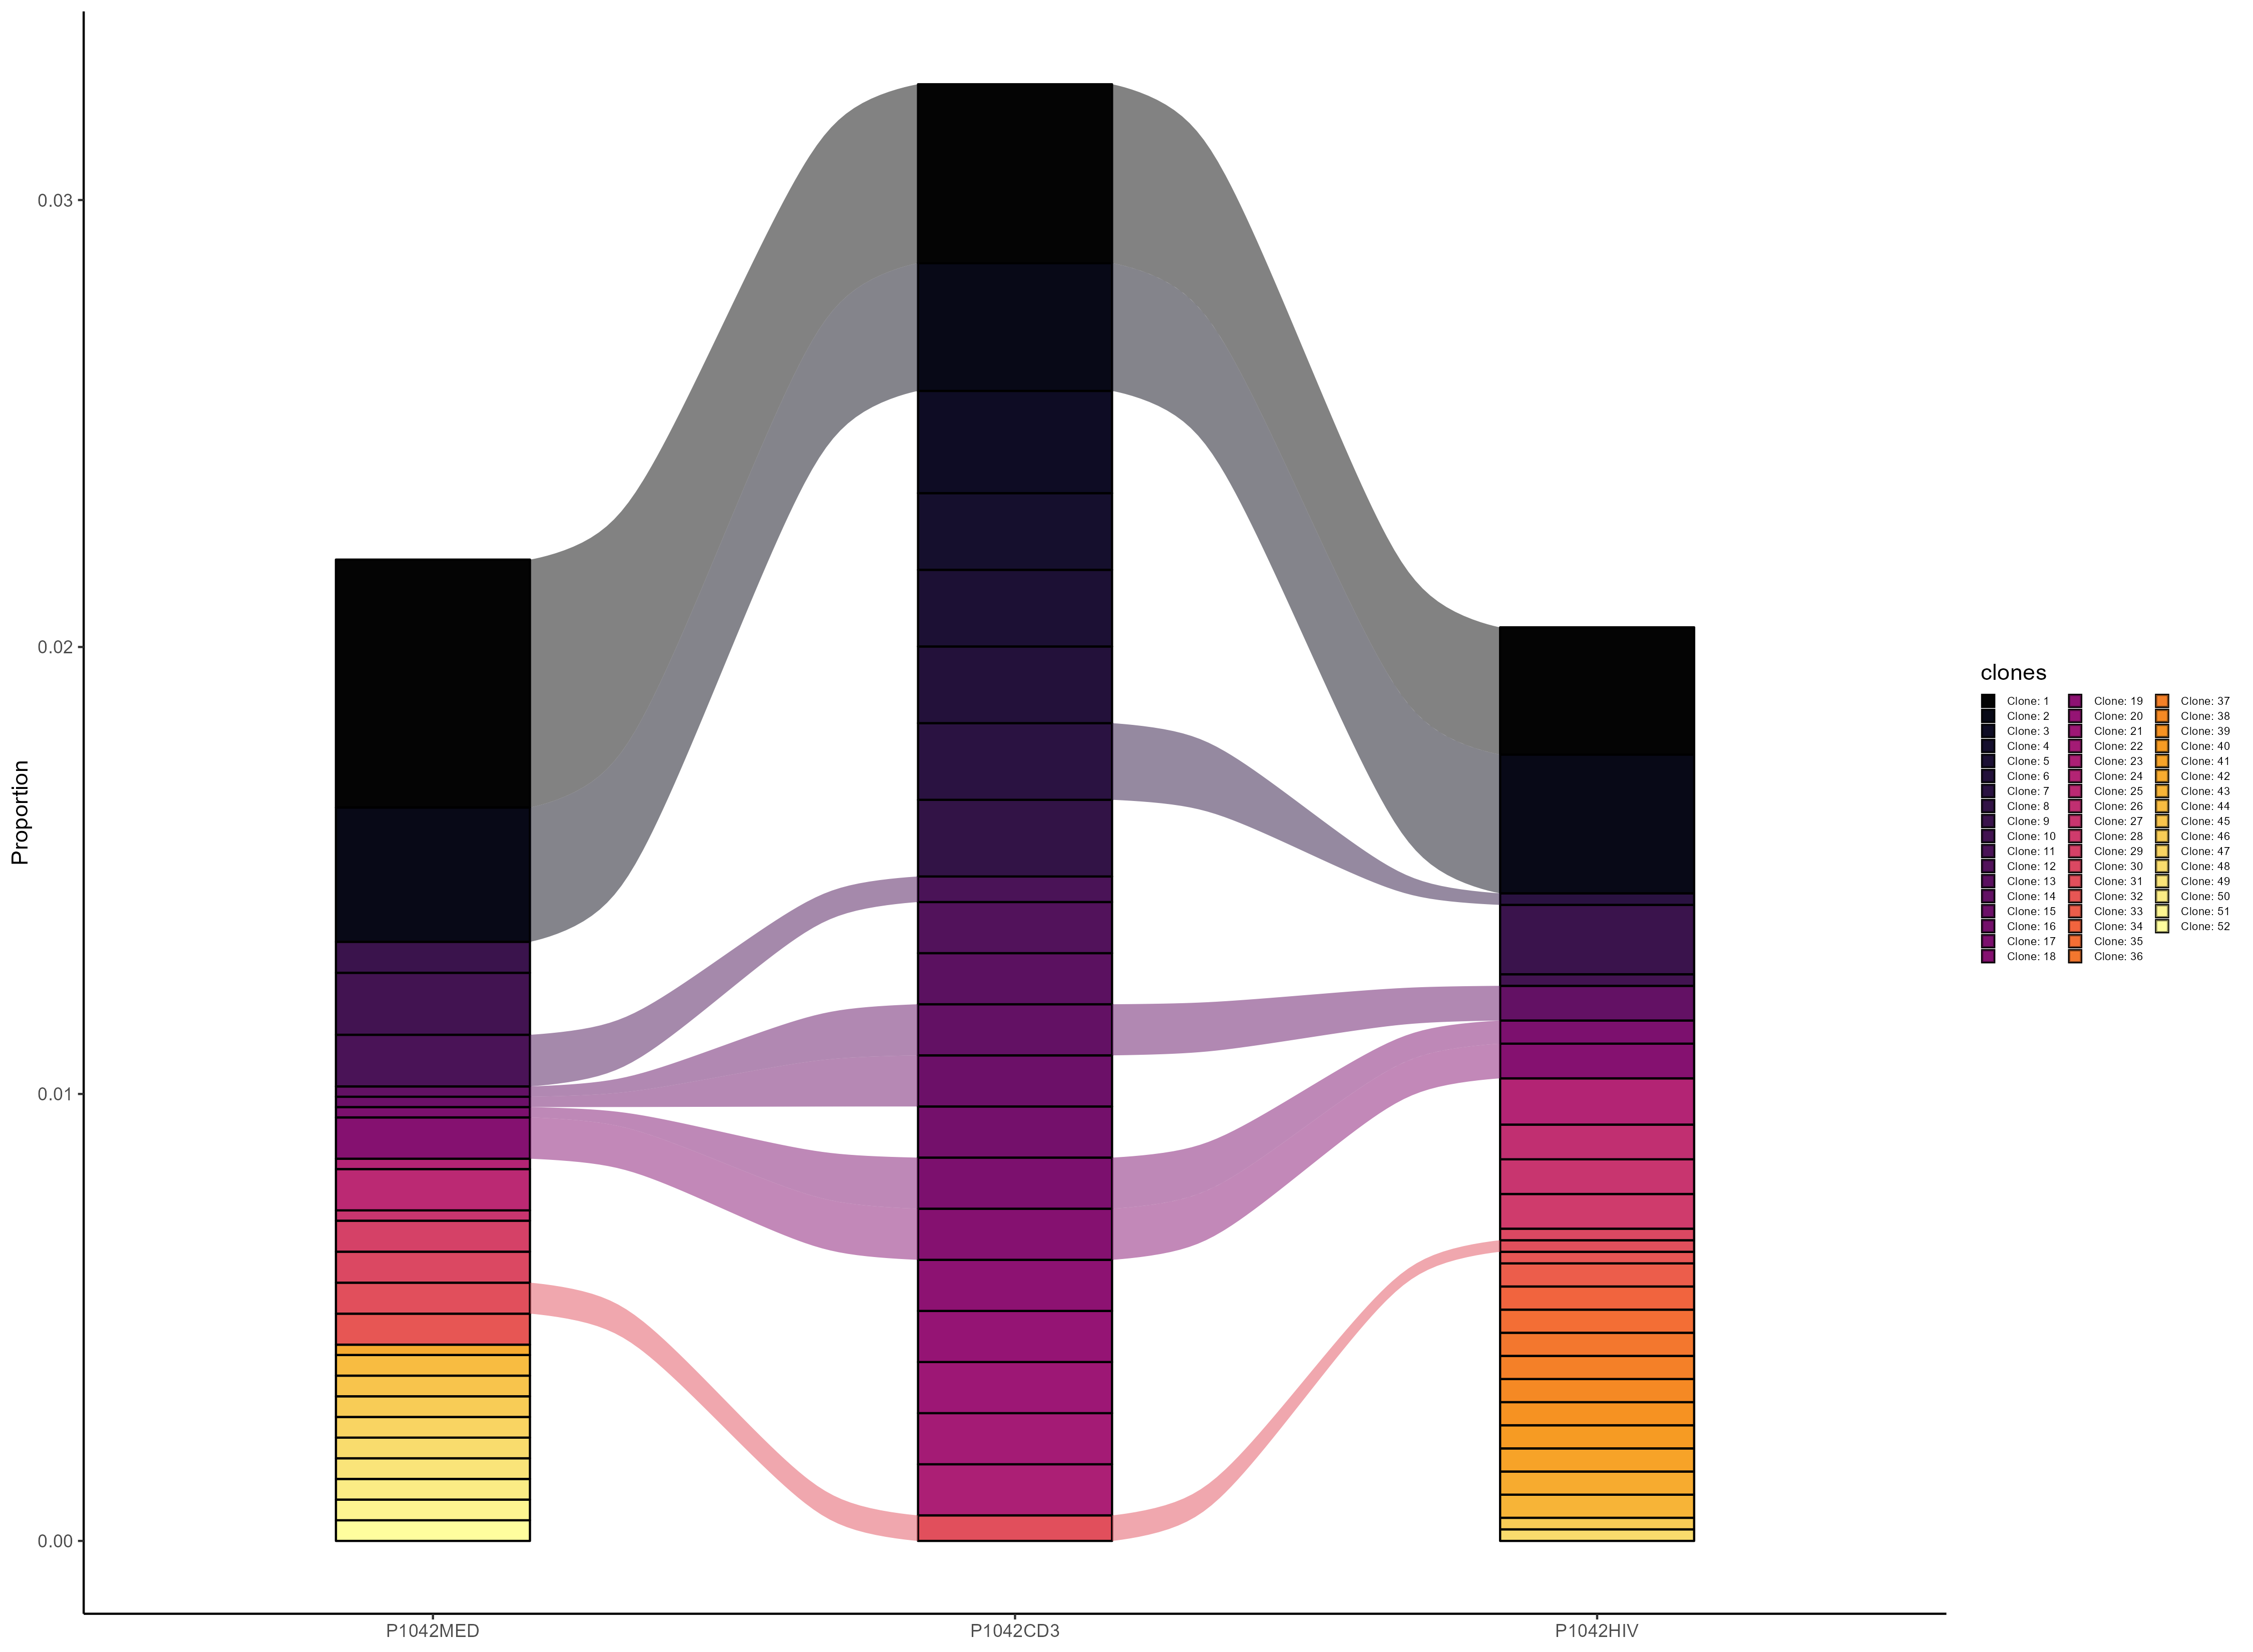

The table this chart was drawn from, first rows:
clones, Proportion, Sample, original.clones
Clone: 29, 0.0006933, P1042MED, NA;NA_TRBV20-1.NA.TRBJ1-5.TRBC1;TGCAGTGC…
Clone: 42, 0.0002311, P1042MED, NA;NA_TRBV4-2.NA.TRBJ2-7.TRBC2;TGTGCCAGC…
Clone: 44, 0.0004622, P1042MED, NA;NA_TRBV5-1.NA.TRBJ2-2.TRBC2;TGCGCCAGC…
Clone: 45, 0.0004622, P1042MED, NA;NA_TRBV5-6.NA.TRBJ1-4.TRBC1;TGTGCCAGC…
Clone: 27, 0.0002311, P1042MED, TRAV1-2.TRAJ12.TRAC;TGTGCTGTGATGGATAGCAG…
Clone: 46, 0.0004622, P1042MED, TRAV1-2.TRAJ12.TRAC;TGTGCTGTGATGGATAGCAG…
Clone: 47, 0.0004622, P1042MED, TRAV1-2.TRAJ33.TRAC;TGTGCCGCGTTGGATAGCAA…
Clone: 48, 0.0004622, P1042MED, TRAV1-2.TRAJ33.TRAC;TGTGCCGTTATGGATAGCAA…
Clone: 30, 0.0006933, P1042MED, TRAV1-2.TRAJ33.TRAC;TGTGCTACGATGGATAGCAA…
Clone: 49, 0.0004622, P1042MED, TRAV1-2.TRAJ33.TRAC;TGTGCTGCTTCGGATAGCAA…
Clone: 50, 0.0004622, P1042MED, TRAV1-2.TRAJ33.TRAC;TGTGCTGTCATGGATAGCAA…
Clone: 14, 0.0002311, P1042MED, TRAV1-2.TRAJ33.TRAC;TGTGCTGTCATGGATAGCAA…
Clone: 11, 0.001156, P1042MED, TRAV1-2.TRAJ33.TRAC;TGTGCTGTGAAGGATAGCAA…
Clone: 15, 0.0002311, P1042MED, TRAV1-2.TRAJ33.TRAC;TGTGCTGTGACCGATAGCAA…
Clone: 1, 0.005547, P1042MED, TRAV1-2.TRAJ33.TRAC;TGTGCTGTGAGAGATAGCAA…
Clone: 2, 0.003004, P1042MED, TRAV1-2.TRAJ33.TRAC;TGTGCTGTGAGAGATAGCAA…
Clone: 17, 0.0002311, P1042MED, TRAV1-2.TRAJ33.TRAC;TGTGCTGTTAAGGATAGCAA…
Clone: 51, 0.0004622, P1042MED, TRAV1-2.TRAJ33.TRAC;TGTGCTGTTATGGATAGCAA…
Clone: 18, 0.0009244, P1042MED, TRAV1-2.TRAJ33.TRAC;TGTGCTGTTTCGGATAGCAA…
Clone: 52, 0.0004622, P1042MED, TRAV1-2.TRAJ33.TRAC;TRAV12-1.TRAJ3.TRAC;…
Clone: 31, 0.0006933, P1042MED, TRAV12-1.TRAJ44.TRAC;TGTGTGGTGCCGGCGGGAA…
Clone: 32, 0.0006933, P1042MED, TRAV13-1.TRAJ23.TRAC;TGTGCAGCAAGGGACCAGG…
Clone: 10, 0.001387, P1042MED, TRAV14DV4.TRAJ30.TRAC;TGTGCAATGAGAGATCTC…
Clone: 24, 0.0002311, P1042MED, TRAV14DV4.TRAJ49.TRAC;TGTGCAATGAGAGAGCAC…
Clone: 25, 0.0009244, P1042MED, TRAV20.TRAJ30.TRAC;TGTGCTGTGCACCCGAGGGGG…
Clone: 9, 0.0006933, P1042MED, TRAV41.TRAJ50.TRAC;TGCCTTCCCATGAAAACCTCC…
Clone: 4, 0.001715, P1042CD3, NA;NA_TRBV10-3.NA.TRBJ2-5.TRBC2;TGTGCCAT…
Clone: 5, 0.001715, P1042CD3, NA;NA_TRBV4-3.NA.TRBJ2-3.TRBC2;TGCGCCAGC…
Clone: 12, 0.001144, P1042CD3, NA;NA_TRBV6-5.NA.TRBJ1-1.TRBC1;TGTGCCAGC…
Clone: 6, 0.001715, P1042CD3, NA;NA_TRBV7-8.NA.TRBJ2-1.TRBC2;TGTGCCAGC…
Clone: 13, 0.001144, P1042CD3, TRAV1-2.TRAJ16.TRAC;TGTGCTGTGAGAAGGGGATC…
Clone: 14, 0.001144, P1042CD3, TRAV1-2.TRAJ33.TRAC;TGTGCTGTCATGGATAGCAA…
Clone: 11, 0.0005718, P1042CD3, TRAV1-2.TRAJ33.TRAC;TGTGCTGTGAAGGATAGCAA…
Clone: 15, 0.001144, P1042CD3, TRAV1-2.TRAJ33.TRAC;TGTGCTGTGACCGATAGCAA…
Clone: 1, 0.004002, P1042CD3, TRAV1-2.TRAJ33.TRAC;TGTGCTGTGAGAGATAGCAA…
Clone: 3, 0.002287, P1042CD3, TRAV1-2.TRAJ33.TRAC;TGTGCTGTGAGAGATAGCAA…
Clone: 2, 0.002859, P1042CD3, TRAV1-2.TRAJ33.TRAC;TGTGCTGTGAGAGATAGCAA…
Clone: 16, 0.001144, P1042CD3, TRAV1-2.TRAJ33.TRAC;TGTGCTGTGAGCGATAGCAA…
Clone: 7, 0.001715, P1042CD3, TRAV1-2.TRAJ33.TRAC;TGTGCTGTGATGGATAGCAA…
Clone: 17, 0.001144, P1042CD3, TRAV1-2.TRAJ33.TRAC;TGTGCTGTTAAGGATAGCAA…
Clone: 18, 0.001144, P1042CD3, TRAV1-2.TRAJ33.TRAC;TGTGCTGTTTCGGATAGCAA…
Clone: 19, 0.001144, P1042CD3, TRAV10.TRAJ42.TRAC;TGTGTGGTGAGCCGGTATGGA…
Clone: 20, 0.001144, P1042CD3, TRAV12-1.TRAJ26.TRAC;TGTGTGGTGAACCTGGTTG…
Clone: 21, 0.001144, P1042CD3, TRAV12-1.TRAJ37.TRAC;TGTGTGGTGAACCCGCGTA…
Clone: 31, 0.0005718, P1042CD3, TRAV12-1.TRAJ44.TRAC;TGTGTGGTGCCGGCGGGAA…
Clone: 22, 0.001144, P1042CD3, TRAV13-2.TRAJ26.TRAC;TGTGCAGAGAACGGATATA…
Clone: 23, 0.001144, P1042CD3, TRAV13-2.TRAJ45.TRAC;TGTGCAGTTAGGTTCGGAG…
Clone: 8, 0.001715, P1042CD3, TRAV38-2DV8.TRAJ29.TRAC;TGTGCTTATACCCGCC…
Clone: 33, 0.0005175, P1042HIV, NA;NA_TRBV11-1.NA.TRBJ2-1.TRBC2;TGTGCCAG…
Clone: 34, 0.0005175, P1042HIV, NA;NA_TRBV11-1.NA.TRBJ2-7.TRBC2;TGTGCCAG…
Clone: 35, 0.0005175, P1042HIV, NA;NA_TRBV19.NA.TRBJ2-1.TRBC2;TGTGCCAGTA…
Clone: 36, 0.0005175, P1042HIV, NA;NA_TRBV19.NA.TRBJ2-1.TRBC2;TGTGCCAGTA…
Clone: 37, 0.0005175, P1042HIV, NA;NA_TRBV19.TRBD1.TRBJ1-4.TRBC1;TGTGCCA…
Clone: 38, 0.0005175, P1042HIV, NA;NA_TRBV2.NA.TRBJ2-1.TRBC2;TGTGCCAGCAG…
Clone: 39, 0.0005175, P1042HIV, NA;NA_TRBV20-1.NA.TRBJ1-2.TRBC1;TGCAGTGC…
Clone: 40, 0.0005175, P1042HIV, NA;NA_TRBV20-1.NA.TRBJ1-5.TRBC1;TGCAGTGC…
Clone: 41, 0.0005175, P1042HIV, NA;NA_TRBV28.NA.TRBJ1-4.TRBC1;TGTGCCAGCA…
Clone: 42, 0.0005175, P1042HIV, NA;NA_TRBV4-2.NA.TRBJ2-7.TRBC2;TGTGCCAGC…
Clone: 43, 0.0005175, P1042HIV, NA;NA_TRBV5-1.NA.TRBJ1-1.TRBC1;TGCGCCAGC…
Clone: 26, 0.0007762, P1042HIV, NA;NA_TRBV6-1.NA.TRBJ2-1.TRBC2;TGTGCCAGC…
... 16 more rows
